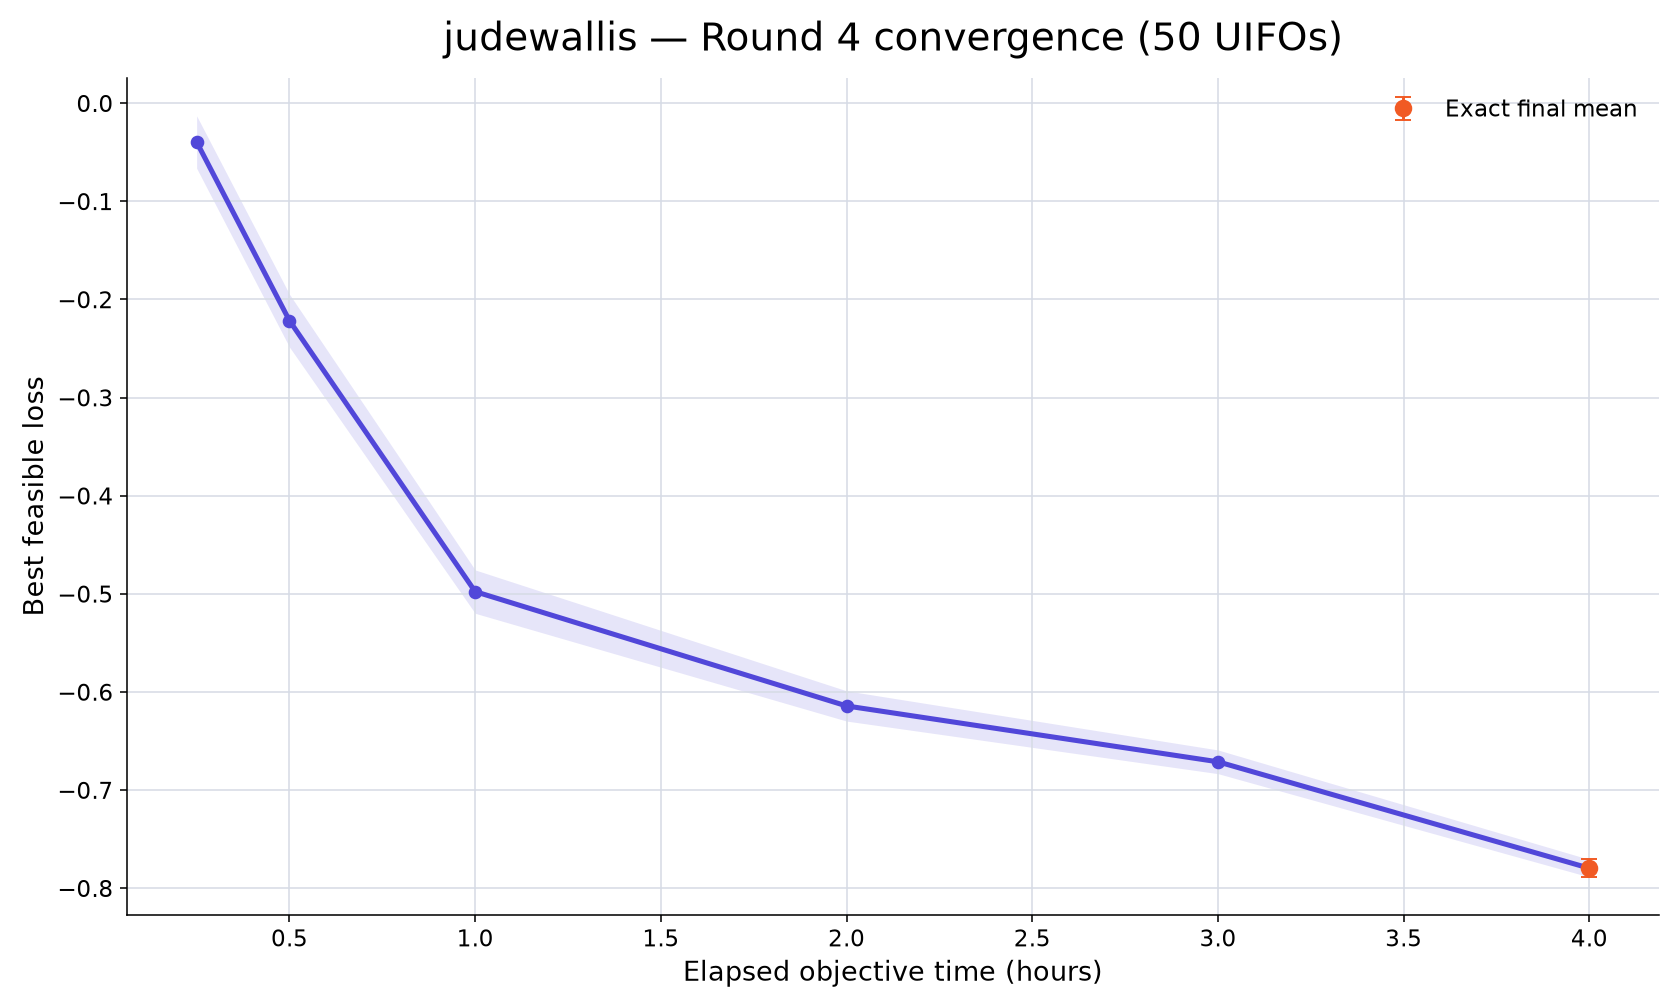

The table this chart was drawn from, first rows:
rank, participant_id, elapsed_minutes, runs_with_value, mean_best_feasible_loss, std_best_feasible_loss, sem_best_feasible_loss, median_best_feasible_loss, minimum_best_feasible_loss, maximum_best_feasible_loss, exact_run_count, conservative_upper_bound_run_count, missing_run_count
4, judewallis, 15, 50, -0.03965, 0.1888, 0.0267, -0.06191, -0.3832, 0.3265, 0, 50, 0
4, judewallis, 30, 50, -0.2217, 0.1901, 0.02689, -0.2885, -0.5066, 0.1767, 0, 50, 0
4, judewallis, 60, 50, -0.4978, 0.1562, 0.02208, -0.5299, -0.7667, -0.09425, 0, 50, 0
4, judewallis, 120, 50, -0.6143, 0.1089, 0.0154, -0.6226, -0.84, -0.2963, 0, 50, 0
4, judewallis, 180, 50, -0.6713, 0.08537, 0.01207, -0.6724, -0.84, -0.4629, 0, 50, 0
4, judewallis, 240, 50, -0.7797, 0.06322, 0.00894, -0.778, -0.8946, -0.61, 50, 0, 0
